Run: headless pygame with SDL's dummy video driver; simulated clock (each Clock.tick advances the game by its frame time, no real sleeping); random seed 0; keys injected as events and as key.get_pressed() state; no mouse input.
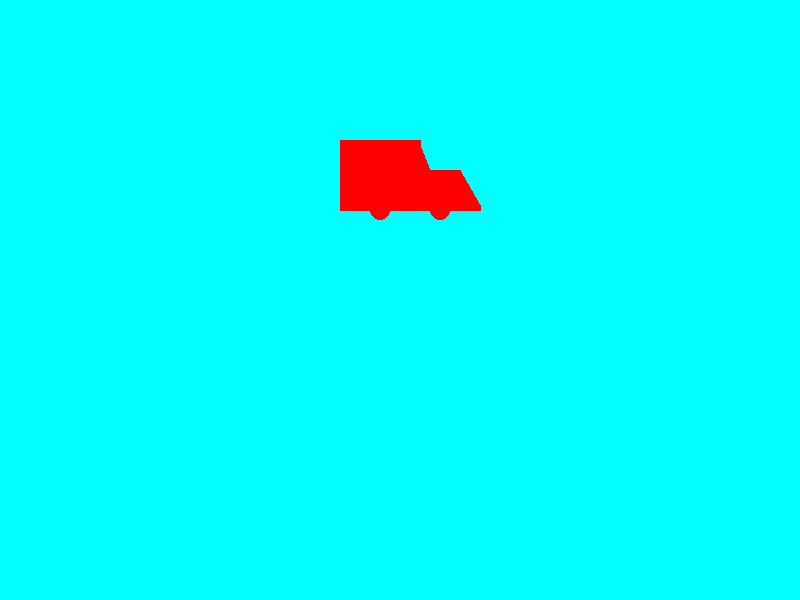
Frame 1 of 4 · flips 1–60 · no input
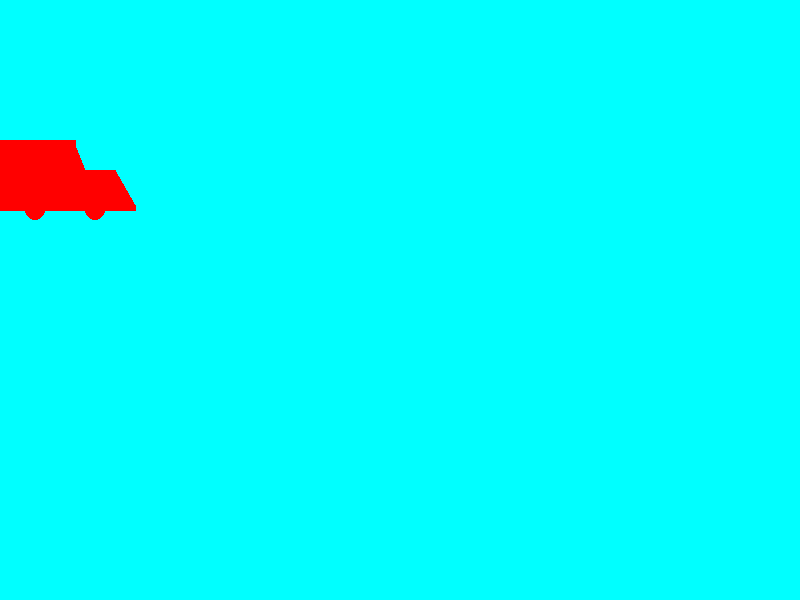
Frame 2 of 4 · flips 61–180 · tapped SPACE, RETURN · held RIGHT (→), D
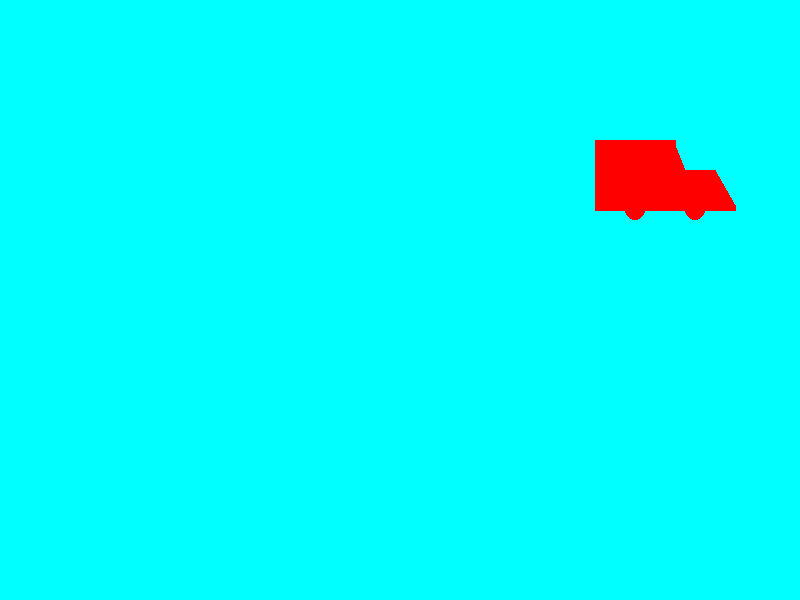
Frame 3 of 4 · flips 181–300 · held DOWN (↓), S
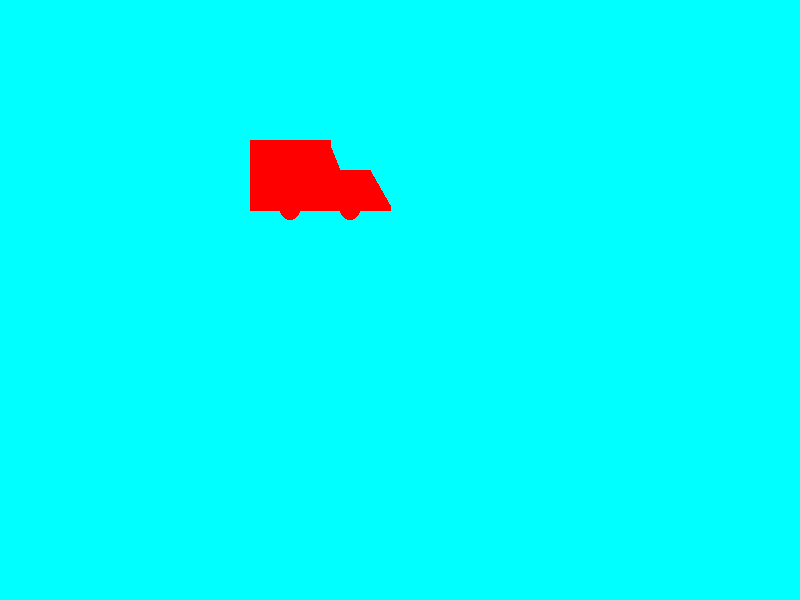
Frame 4 of 4 · flips 301–420 · held LEFT (←), A, UP (↑), W

The pygame program that drew these frames:

import pygame
import random
import time

pygame.init()
screen = pygame.display.set_mode((800,600))
clock = pygame.time.Clock()
x = 40
y = 70

speed = 5
running = True
while running: 


 for event in pygame.event.get():
  if event.type == pygame.QUIT:
   running = False

 x += speed

 tier_x1 = x + 40
 tier_y1 = y + 140
 tier_x2 = x + 100
 tier_y2 = y + 140
 if(x > 800):
  x = -140

 
 screen.fill((0, 255, 255))

 #For full body filling
 pygame.draw.polygon(screen, (255,0,0), [
    (x, y + 140),
    (x, y + 70),
    (x + 80, y + 70),
    (x + 80, y + 75),
    (x + 90, y + 100),
    (x + 120, y + 100),
    (x + 140, y + 135),
    (x + 140, y + 140),
    (x + 100, y + 140),
    (x + 90, y + 140),
    (x + 40, y + 140),
    (x, y + 140)
 ])
 pygame.draw.circle(screen,(255,0,0),(tier_x1,tier_y1),10)
 pygame.draw.circle(screen,(255,0,0),(tier_x2,tier_y2),10)





# For Boundary Filling
#  pygame.draw.line(screen,(0,0,250),(x,y+140),(x,y+70))
#  pygame.draw.line(screen,(0,0,250),(x,y+135),(x+140,y+135))
#  pygame.draw.line(screen,(0,0,250),(x+140,y+135),(x+120,y+100))
#  pygame.draw.line(screen,(0,0,250),(x+120,y+100),(x+90,y+100))
#  pygame.draw.line(screen,(0,0,250),(x+80,y+70),(x+90,y+100))
#  pygame.draw.line(screen,(0,0,250),(x,y+70),(x+80,y+70))

#  pygame.draw.circle(screen,(0,0,250),(tier_x1,tier_y1),10,3)
#  pygame.draw.circle(screen,(0,0,250),(tier_x2,tier_y2),10,3)

 pygame.display.update()
 clock.tick(50)
pygame.quit()
